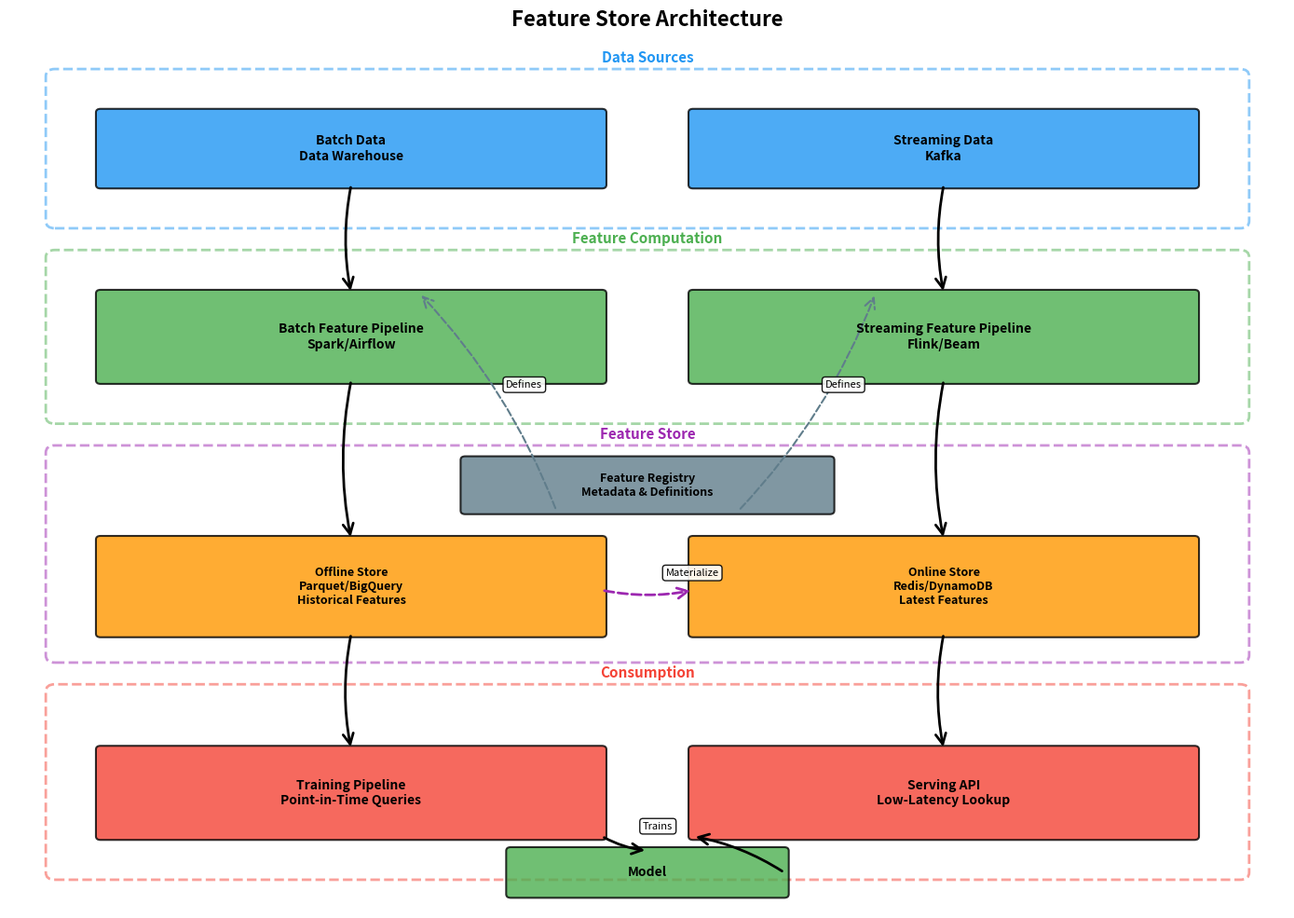

Generate this figure with matplotlib: (Note: this script raises an exception after producing the figure.)
#!/usr/bin/env python3
"""
Diagram 2: Feature Store Architecture
Shows the dual-path architecture with offline and online stores
"""

import matplotlib.pyplot as plt
import matplotlib.patches as mpatches
from matplotlib.patches import FancyBboxPatch, FancyArrowPatch
import numpy as np

# Color palette
BLUE = '#2196F3'
GREEN = '#4CAF50'
ORANGE = '#FF9800'
RED = '#F44336'
PURPLE = '#9C27B0'
GRAY = '#607D8B'

fig, ax = plt.subplots(figsize=(14, 10))
ax.set_xlim(0, 14)
ax.set_ylim(0, 12)
ax.axis('off')
fig.suptitle('Feature Store Architecture', fontsize=16, fontweight='bold')

# Helper functions
def draw_box(x, y, width, height, text, color, fontsize=9, alpha=0.8):
    box = FancyBboxPatch((x, y), width, height,
                         boxstyle="round,pad=0.05",
                         edgecolor='black', facecolor=color,
                         linewidth=1.5, alpha=alpha)
    ax.add_patch(box)
    # Split text on newlines for multi-line support
    ax.text(x + width/2, y + height/2, text,
           ha='center', va='center', fontsize=fontsize,
           weight='bold', multialignment='center')

def draw_arrow(x1, y1, x2, y2, label='', style='->', color='black', linewidth=2, linestyle='solid'):
    arrow = FancyArrowPatch((x1, y1), (x2, y2),
                          arrowstyle=style, mutation_scale=20,
                          linewidth=linewidth, color=color,
                          linestyle=linestyle,
                          connectionstyle="arc3,rad=0.1")
    ax.add_patch(arrow)
    if label:
        mid_x, mid_y = (x1 + x2) / 2, (y1 + y2) / 2
        ax.text(mid_x + 0.2, mid_y + 0.2, label, fontsize=8,
               bbox=dict(boxstyle='round', facecolor='white', alpha=0.9))

def draw_section_box(x, y, width, height, title, color):
    """Draw a section container box"""
    box = FancyBboxPatch((x, y), width, height,
                         boxstyle="round,pad=0.1",
                         edgecolor=color, facecolor='none',
                         linewidth=2, linestyle='--', alpha=0.5)
    ax.add_patch(box)
    ax.text(x + width/2, y + height + 0.15, title,
           ha='center', va='bottom', fontsize=11,
           weight='bold', color=color)

# ===== Data Sources Section (Top) =====
draw_section_box(0.5, 9.5, 13, 2, 'Data Sources', BLUE)
draw_box(1, 10, 5.5, 1, 'Batch Data\nData Warehouse', BLUE, 10)
draw_box(7.5, 10, 5.5, 1, 'Streaming Data\nKafka', BLUE, 10)

# ===== Feature Computation Section =====
draw_section_box(0.5, 6.8, 13, 2.2, 'Feature Computation', GREEN)
draw_box(1, 7.3, 5.5, 1.2, 'Batch Feature Pipeline\nSpark/Airflow', GREEN, 10)
draw_box(7.5, 7.3, 5.5, 1.2, 'Streaming Feature Pipeline\nFlink/Beam', GREEN, 10)

# Arrows from data sources to computation
draw_arrow(3.75, 10, 3.75, 8.5)
draw_arrow(10.25, 10, 10.25, 8.5)

# ===== Feature Store Section =====
draw_section_box(0.5, 3.5, 13, 2.8, 'Feature Store', PURPLE)

# Feature Registry (center top)
draw_box(5, 5.5, 4, 0.7, 'Feature Registry\nMetadata & Definitions', GRAY, 9)

# Offline Store (left)
draw_box(1, 3.8, 5.5, 1.3, 'Offline Store\nParquet/BigQuery\nHistorical Features', ORANGE, 9)

# Online Store (right)
draw_box(7.5, 3.8, 5.5, 1.3, 'Online Store\nRedis/DynamoDB\nLatest Features', ORANGE, 9)

# Arrows from computation to stores
draw_arrow(3.75, 7.3, 3.75, 5.1)
draw_arrow(10.25, 7.3, 10.25, 5.1)

# Arrow from batch to online (materialize)
draw_arrow(6.5, 4.4, 7.5, 4.4, 'Materialize', color=PURPLE, linestyle='dashed')

# Arrows from registry to computation (dashed - defines)
draw_arrow(6, 5.5, 4.5, 8.5, 'Defines', color=GRAY, linestyle='dashed', linewidth=1.5)
draw_arrow(8, 5.5, 9.5, 8.5, 'Defines', color=GRAY, linestyle='dashed', linewidth=1.5)

# ===== Consumption Section =====
draw_section_box(0.5, 0.5, 13, 2.5, 'Consumption', RED)

# Training Pipeline (left)
draw_box(1, 1, 5.5, 1.2, 'Training Pipeline\nPoint-in-Time Queries', RED, 10)

# Serving API (right)
draw_box(7.5, 1, 5.5, 1.2, 'Serving API\nLow-Latency Lookup', RED, 10)

# Arrows from stores to consumption
draw_arrow(3.75, 3.8, 3.75, 2.2)
draw_arrow(10.25, 3.8, 10.25, 2.2)

# ===== Model in the middle =====
draw_box(5.5, 0.2, 3, 0.6, 'Model', GREEN, 10)

# Arrows from training to model and model to serving
draw_arrow(6.5, 1, 7, 0.8, 'Trains')
draw_arrow(8.5, 0.5, 7.5, 1)

plt.tight_layout()
plt.savefig('/home/chirag/ds-book/book/course-18/ch51/diagrams/diagram2_feature_store.png',
            dpi=150, bbox_inches='tight', facecolor='white')
print("Diagram 2 saved: diagram2_feature_store.png")
plt.close()
